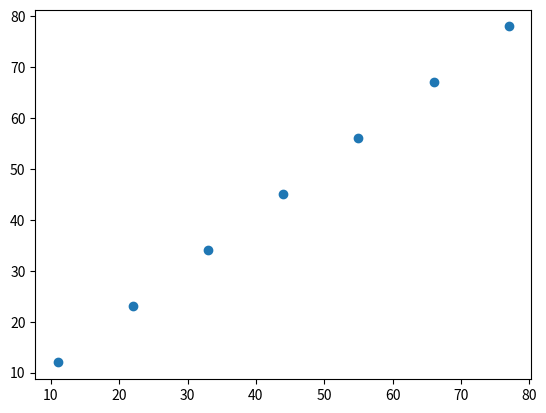

Generate this figure with matplotlib: (Note: this script raises an exception after producing the figure.)
import os
import sys
import matplotlib.pyplot as plt
import numpy as np
class Gradient_Descent:
    def __init__(self):
        self.m = 0
        self.b = 0

    def compute_error(self,x,y,m,b):
        total_err = 0
        for i in range(len(x)):
            total_err += (y[i]-((m*x[i])+b))**2
        return total_err/len(x)

    def compute_gradient(self,x,y,m,b):
        m_g = 0
        b_g = 0
        l_r = 0.00001
        for i in range(len(x)):
            m_g += -(2/len(x))*(x[i]*(y[i]-(m*x[i]+b)))
            b_g += -(2/len(x))*(y[i]-(m*x[i]+b))
        b_c = b - l_r*b_g
        m_c = m - l_r*m_g
        return b_c,m_c
    def process_grad(self,x,y,epochs):
        err = []
        m,b = self.m,self.b
        for i in range(epochs):
            b,m = self.compute_gradient(x,y,m,b)
           # import pdb;pdb.set_trace()
            err.append(self.compute_error(x,y,m,b))
            self.m,self.b = m,b

        #import pdb;pdb.set_trace();
        return err[-1],self.m,self.b

x = [11,22,33,44,55,66,77]
y = [12,23,34,45,56,67,78]

gd = Gradient_Descent()
err,m,b = gd.process_grad(x,y,100)
print(err,m,b)
y_f = []
plt.scatter(x,y)
for i in x:
    y_f.append(m*np.float(i)+b)
plt.plot(x,y_f)
plt.show()

